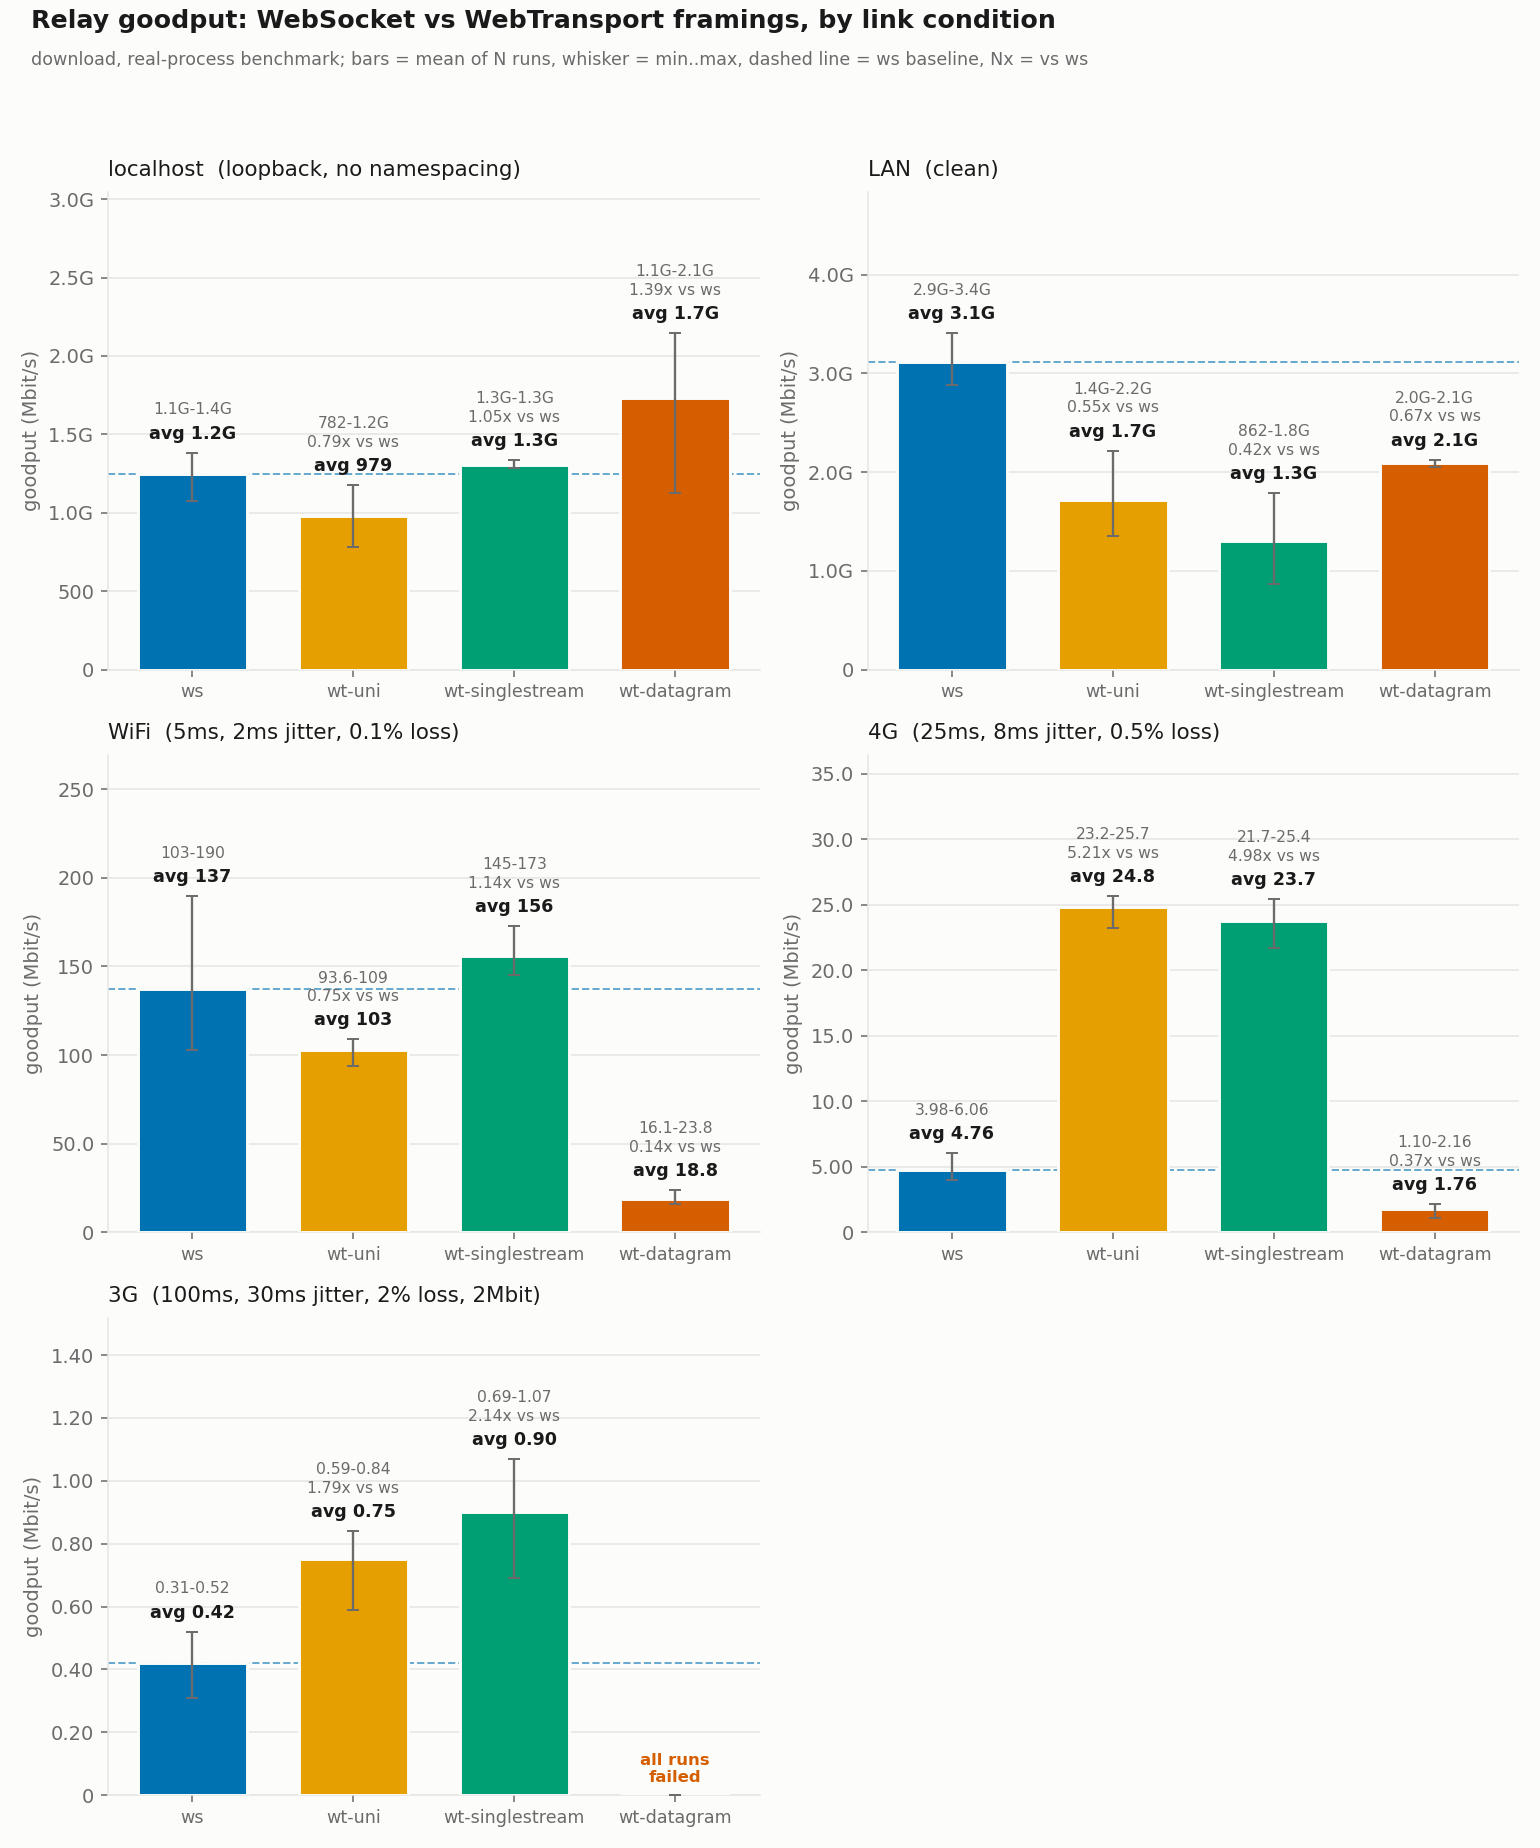

Data behind this chart, as committed beside it:
framing, degradation, mode, n, failures, mean_mbps, min_mbps, max_mbps, stddev_mbps, udp_tx_datagrams, udp_tx_ios, udp_rx_datagrams, udp_rx_ios, lost_packets, lost_bytes, cwnd, rtt_us, tx_batch, rx_batch, loss_pct
ws, localhost, download, 3, 0, 1247, 1075, 1383, 156.9, 110567, 110567, 1337671, 1337672, 6210, 20112, 2904, 3105, 1.00, 1.00, 0.43
ws, lan, download, 3, 0, 3116, 2887, 3407, 265.4, 72389, 72389, 2760301, 2760302, 10975, 70812, 2904, 2294, 1.00, 1.00, 0.39
ws, wifi, download, 3, 0, 137.1, 102.7, 189.7, 46.26, 6266, 6266, 122740, 122741, 34, 0, 12000, 93270, 1.00, 1.00, 0.03
ws, 4g, download, 3, 0, 4.76, 3.98, 6.06, 1.14, 687, 687, 5275, 5276, 0, 0, 12000, 1698055, 1.00, 1.00, 0.00
ws, 3g, download, 3, 0, 0.42, 0.31, 0.52, 0.11, 497, 485, 1208, 1209, 12, 0, 12000, 3800312, 1.02, 1.00, 0.70
wt-uni, localhost, download, 3, 0, 978.9, 782.1, 1178, 198, 104624, 104624, 987625, 987626, 2856, 4271, 2904, 3176, 1.00, 1.00, 0.26
wt-uni, lan, download, 3, 0, 1721, 1355, 2216, 445.1, 27818, 27818, 1522714, 1522715, 8491, 52795, 2904, 2317, 1.00, 1.00, 0.55
wt-uni, wifi, download, 3, 0, 103.1, 93.63, 108.8, 8.23, 1679, 1675, 91480, 91481, 458, 2605, 2904, 63611, 1.00, 1.00, 0.49
wt-uni, 4g, download, 3, 0, 24.79, 23.24, 25.66, 1.35, 574, 568, 22595, 22596, 94, 320, 4356, 276931, 1.01, 1.00, 0.41
wt-uni, 3g, download, 3, 0, 0.75, 0.59, 0.84, 0.14, 176, 151, 1443, 1444, 2, 31, 10002, 3081018, 1.17, 1.00, 0.12
wt-singlestream, localhost, download, 3, 0, 1303, 1284, 1336, 28.88, 74141, 74141, 1230891, 1230892, 1806, 619, 3602, 1646, 1.00, 1.00, 0.14
wt-singlestream, lan, download, 3, 0, 1301, 862.5, 1790, 465.7, 40452, 40452, 1153066, 1153067, 1161, 1558, 2904, 4559, 1.00, 1.00, 0.10
wt-singlestream, wifi, download, 3, 0, 156.1, 145.1, 172.7, 14.63, 4384, 4381, 138825, 138826, 491, 1426, 2904, 41595, 1.00, 1.00, 0.34
wt-singlestream, 4g, download, 3, 0, 23.72, 21.70, 25.43, 1.88, 566, 560, 21916, 21917, 111, 126, 4300, 287090, 1.01, 1.00, 0.49
wt-singlestream, 3g, download, 3, 0, 0.90, 0.69, 1.07, 0.19, 427, 424, 1678, 1679, 6, 11, 10835, 3433675, 1.01, 1.00, 0.29
wt-datagram, localhost, download, 3, 0, 1729, 1123, 2145, 536.4, 95802, 95802, 1683072, 1683073, 5555, 10749, 2714, 2079, 1.00, 1.00, 0.31
wt-datagram, lan, download, 3, 0, 2092, 2049, 2125, 39.13, 71420, 71417, 2080604, 2080605, 3826, 5574, 2586, 1977, 1.00, 1.00, 0.18
wt-datagram, wifi, download, 3, 0, 18.79, 16.13, 23.79, 4.34, 4841, 4827, 27607, 27608, 307, 193, 12000, 21317, 1.00, 1.00, 0.95
wt-datagram, 4g, download, 3, 0, 1.76, 1.10, 2.16, 0.58, 1851, 1842, 4968, 4969, 98, 0, 12000, 98407, 1.00, 1.00, 1.44
wt-datagram, 3g, download, 0, 3, 0.00, 0.00, 0.00, 0.00, 0, 0, 0, 0, 0, 0, 0, 0, 0, 0, 0
